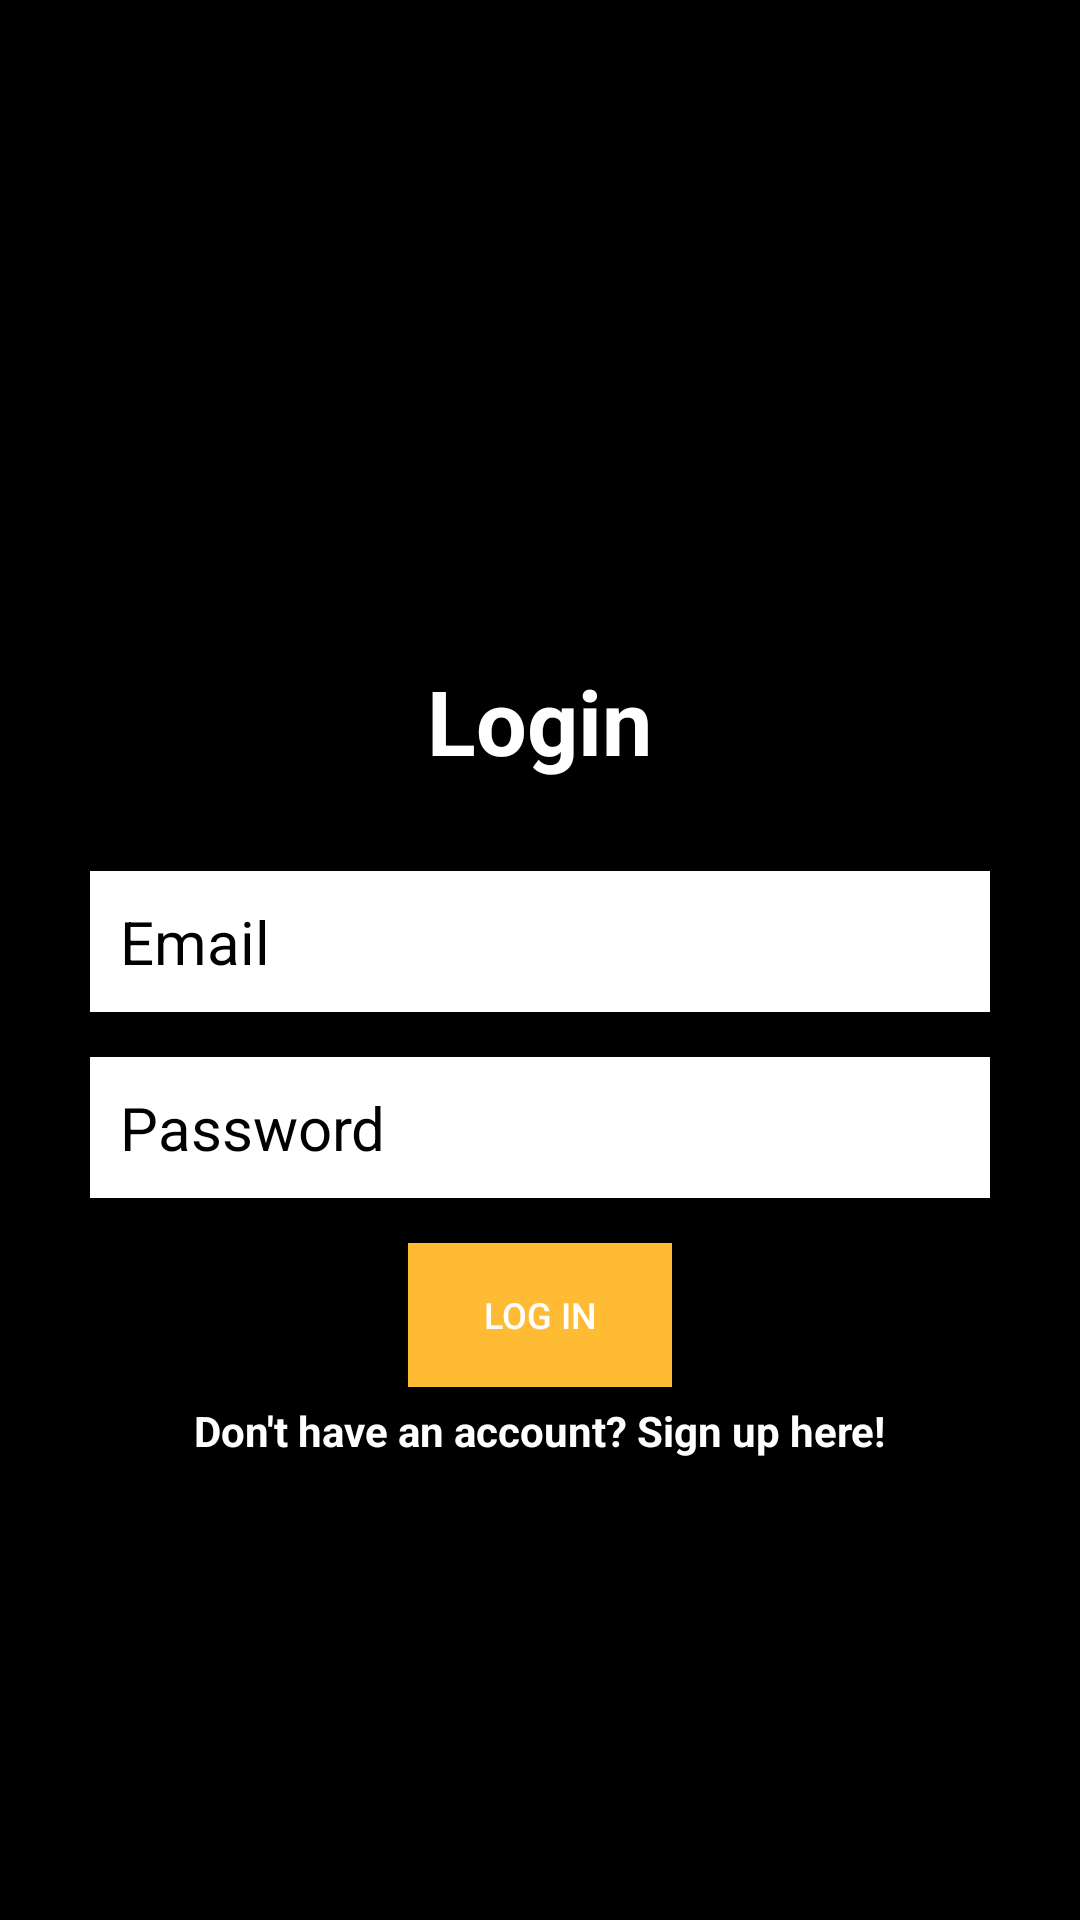

This screen was rendered from an Android layout file. Write that file and the resources it references.
<!-- AndroidManifest.xml: application theme Theme.ReadersGang -->
<!-- res/layout/activity_login.xml -->
<?xml version="1.0" encoding="utf-8"?>
<RelativeLayout xmlns:android="http://schemas.android.com/apk/res/android"
    android:layout_width="match_parent"
    android:layout_height="match_parent"
    xmlns:app="http://schemas.android.com/apk/res-auto"
    android:background="@color/black">

    <RelativeLayout
        android:id="@+id/loginHeader"
        android:layout_width="match_parent"
        android:layout_height="200dp"
        android:background="@drawable/book">

        <ProgressBar
            android:id="@+id/firebaseProgressBar"
            android:layout_width="wrap_content"
            android:layout_height="wrap_content"
            android:layout_centerInParent="true"
            android:visibility="gone" />

        <TextView
            android:id="@+id/loadingTextView"
            android:layout_width="wrap_content"
            android:layout_height="wrap_content"
            android:layout_below="@+id/firebaseProgressBar"
            android:layout_centerInParent="true"
            android:layout_margin="20dp"
            android:textColor="@color/white"
            android:visibility="gone" />

        <TextView
            android:id="@+id/textView"
            android:layout_width="wrap_content"
            android:layout_height="wrap_content"
            android:layout_margin="40dp"
            android:text="Sign In"
            android:textColor="@color/black"
            android:textSize="27dp"
            android:textStyle="bold" />

        <ImageView
            android:layout_width="70dp"
            android:layout_height="70dp"
            android:layout_marginLeft="161dp"
            android:layout_marginTop="20dp"
            android:layout_toRightOf="@+id/textView"
            app:srcCompat="@drawable/loginlogo2" />

        <TextView
            android:layout_width="250dp"
            android:layout_height="wrap_content"
            android:layout_below="@+id/textView"
            android:layout_margin="30dp"
            android:gravity="center_horizontal"
            android:text="Get unlimited access to all books by signing up today."
            android:textSize="20dp" />

    </RelativeLayout>



    <TextView
        android:id="@+id/loginTextView"
        android:layout_width="wrap_content"
        android:layout_height="wrap_content"
        android:text="Login"
        android:textColor="@color/white"
        android:textSize="30dp"
        android:textStyle="bold"
        android:layout_below="@+id/loginHeader"
        android:layout_centerHorizontal="true"
        android:layout_marginTop="20dp"/>

    <LinearLayout
        android:orientation="vertical"
        android:layout_width="match_parent"
        android:layout_height="wrap_content"
        android:padding="30dp"
        android:layout_below="@+id/loginTextView"
        android:layout_centerHorizontal="true"
        android:id="@+id/linearLayout">

        <EditText
            android:id="@+id/emailEditText"
            android:layout_width="match_parent"
            android:layout_height="wrap_content"
            android:background="@android:color/white"
            android:hint="Email"
            android:inputType="textEmailAddress"
            android:nextFocusDown="@+id/passwordEditText"
            android:padding="10dp"
            android:layout_marginBottom="5dp"
            android:textColor="@android:color/black"
            android:textColorHint="@color/gray"
            android:textSize="20sp" />

        <EditText
            android:id="@+id/passwordEditText"
            android:layout_width="match_parent"
            android:layout_height="wrap_content"
            android:background="@android:color/white"
            android:hint="Password"
            android:inputType="textPassword"
            android:nextFocusDown="@+id/passwordEditText"
            android:layout_marginTop="10dp"
            android:padding="10dp"
            android:textColor="@android:color/black"
            android:textColorHint="@color/gray"
            android:textSize="20sp" />


        <Button
            android:id="@+id/signInButton"
            android:layout_width="wrap_content"
            android:layout_height="wrap_content"
            android:layout_gravity="center"
            android:layout_marginTop="15dp"
            android:padding="5dp"
            android:text="Log In"
            android:textSize="12dp"
            android:textColor="@color/white"
            android:background="#FFBB33"/>

        <TextView
            android:id="@+id/registerTextView"
            android:layout_width="wrap_content"
            android:layout_height="wrap_content"
            android:layout_marginTop="5dp"
            android:textColor="@color/white"
            android:textStyle="bold"
            android:textSize="14sp"
            android:text="Don't have an account? Sign up here!"
            android:layout_gravity="center_horizontal" />

    </LinearLayout>

</RelativeLayout>
<!-- resources referenced by this layout -->
<resources>
  <color name="black">#FF000000</color>
  <color name="gray">gray</color>
  <color name="white">#FFFFFFFF</color>
  <style name="Theme.ReadersGang" parent="Theme.MaterialComponents.DayNight.DarkActionBar">
          
          <item name="colorPrimary">@color/purple_500</item>
          <item name="colorPrimaryVariant">@color/purple_700</item>
          <item name="colorOnPrimary">@color/white</item>
          
          <item name="colorSecondary">@color/teal_200</item>
          <item name="colorSecondaryVariant">@color/teal_700</item>
          <item name="colorOnSecondary">@color/black</item>
          
          <item name="android:statusBarColor" tools:targetApi="l">?attr/colorPrimaryVariant</item>
          
      </style>
  <color name="purple_500">#FF6200EE</color>
  <color name="purple_700">#FF3700B3</color>
  <color name="teal_200">#FF03DAC5</color>
  <color name="teal_700">#FF018786</color>
</resources>
